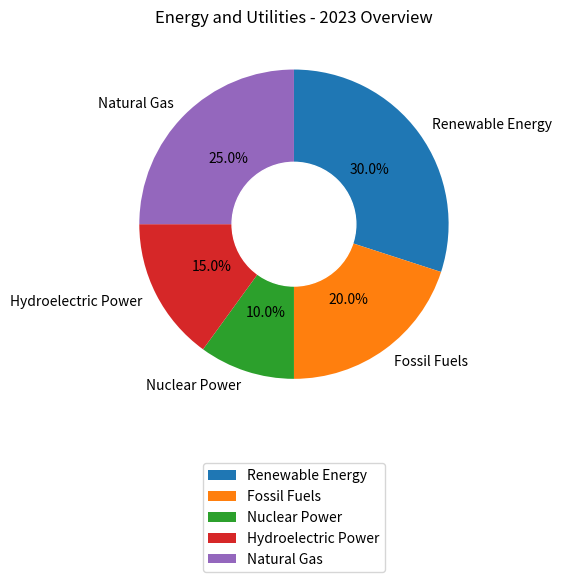

The script that saved this image: (Note: this script raises an exception after producing the figure.)

import matplotlib.pyplot as plt 
import numpy as np 

# Transform the given data into three variables: data_labels, data, line_labels 
data_labels = ['Renewable Energy', 'Fossil Fuels', 'Nuclear Power', 'Hydroelectric Power', 'Natural Gas'] 
data = [30, 20, 10, 15, 25] 
line_labels = ['Category', 'ratio'] 

# Plot the data with the type of rings chart 
fig = plt.figure(figsize=(10, 6)) 
ax = fig.add_subplot(111) 
ax.pie(data, labels=data_labels, startangle=90, counterclock=False, autopct='%.1f%%') 

# To change the pie chart into a ring chart in your code, you need to correctly add a white circle to the center of the pie chart 
centre_circle = plt.Circle((0, 0), 0.4, color='white') 
ax.add_artist(centre_circle) 

# Create only one pie chart using the `ax.pie()` method and setting the `startangle` and `counterclock` parameters for better layout 
ax.legend(data_labels,loc='upper center', bbox_to_anchor=(0.5, -0.1)) 

# Adjust the radius of the inner circle to create different ring widths 
inner_circle = plt.Circle((0, 0), 0.2, color='white') 
ax.add_artist(inner_circle) 

# For the plot of legend, do not plot the legend of gridlines or the legend of ax.fill output, only the data_labels are needed to provide the legend, i.e., ax.legend(data_labels) 
ax.set_title("Energy and Utilities - 2023 Overview") 

# Automatically resize the image by tight_layout() 
plt.tight_layout() 

# The image must be saved as /cpfs01/user/yanxiangchao/code0/gpt_chart/structchart_simulation/simulated_data_corner_cases/rings/png/20231227-021402_106.png 
plt.savefig('/cpfs01/user/yanxiangchao/code0/gpt_chart/structchart_simulation/simulated_data_corner_cases/rings/png/20231227-021402_106.png') 

# Clear the current image state at the end of the code 
plt.clf()
